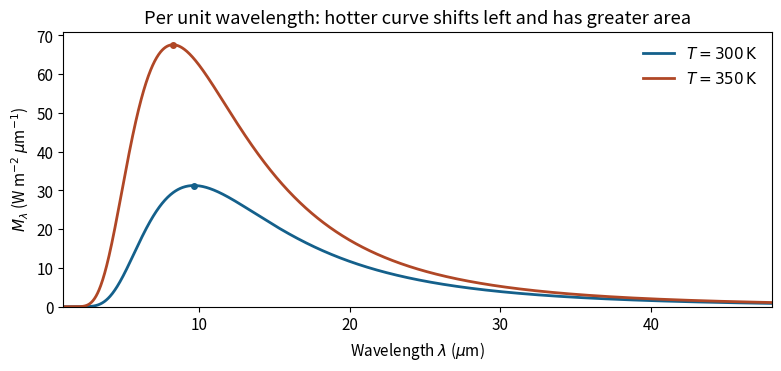

Write the Python code that produced this figure.
"""Original Planck wavelength spectra at illustrative temperatures.
Python3.14/NumPy2.3/Matplotlib3.10. Output PNG basename in cwd.
SI-defined exact h,c,kB are used; this is not a measured exam spectrum.
"""
import numpy as np
import matplotlib
matplotlib.use("Agg")
import matplotlib.pyplot as plt
h=6.62607015e-34;c=299792458.;kB=1.380649e-23
lam_um=np.linspace(1,48,1800);lam=lam_um*1e-6
plt.rcParams.update({"font.size":11,"figure.facecolor":"white","axes.facecolor":"white"})
fig,ax=plt.subplots(figsize=(7.7,3.6),layout="constrained")
for T,color in [(300.,"#14608b"),(350.,"#b04726")]:
    M=2*np.pi*h*c*c/lam**5/np.expm1(h*c/(lam*kB*T))*1e-6
    ax.plot(lam_um,M,lw=2,color=color,label=rf"$T={T:g}\,\mathrm{{K}}$")
    imax=np.argmax(M);ax.plot(lam_um[imax],M[imax],"o",color=color,ms=4)
ax.set(xlabel=r"Wavelength $\lambda$ ($\mu$m)",ylabel=r"$M_\lambda$ (W m$^{-2}$ $\mu$m$^{-1}$)",title="Per unit wavelength: hotter curve shifts left and has greater area",xlim=(1,48),ylim=(0,None))
ax.legend(frameon=False)
fig.savefig("paper-1-ap2013-blackbody-spectra.png",dpi=140,facecolor="white",bbox_inches="tight")
